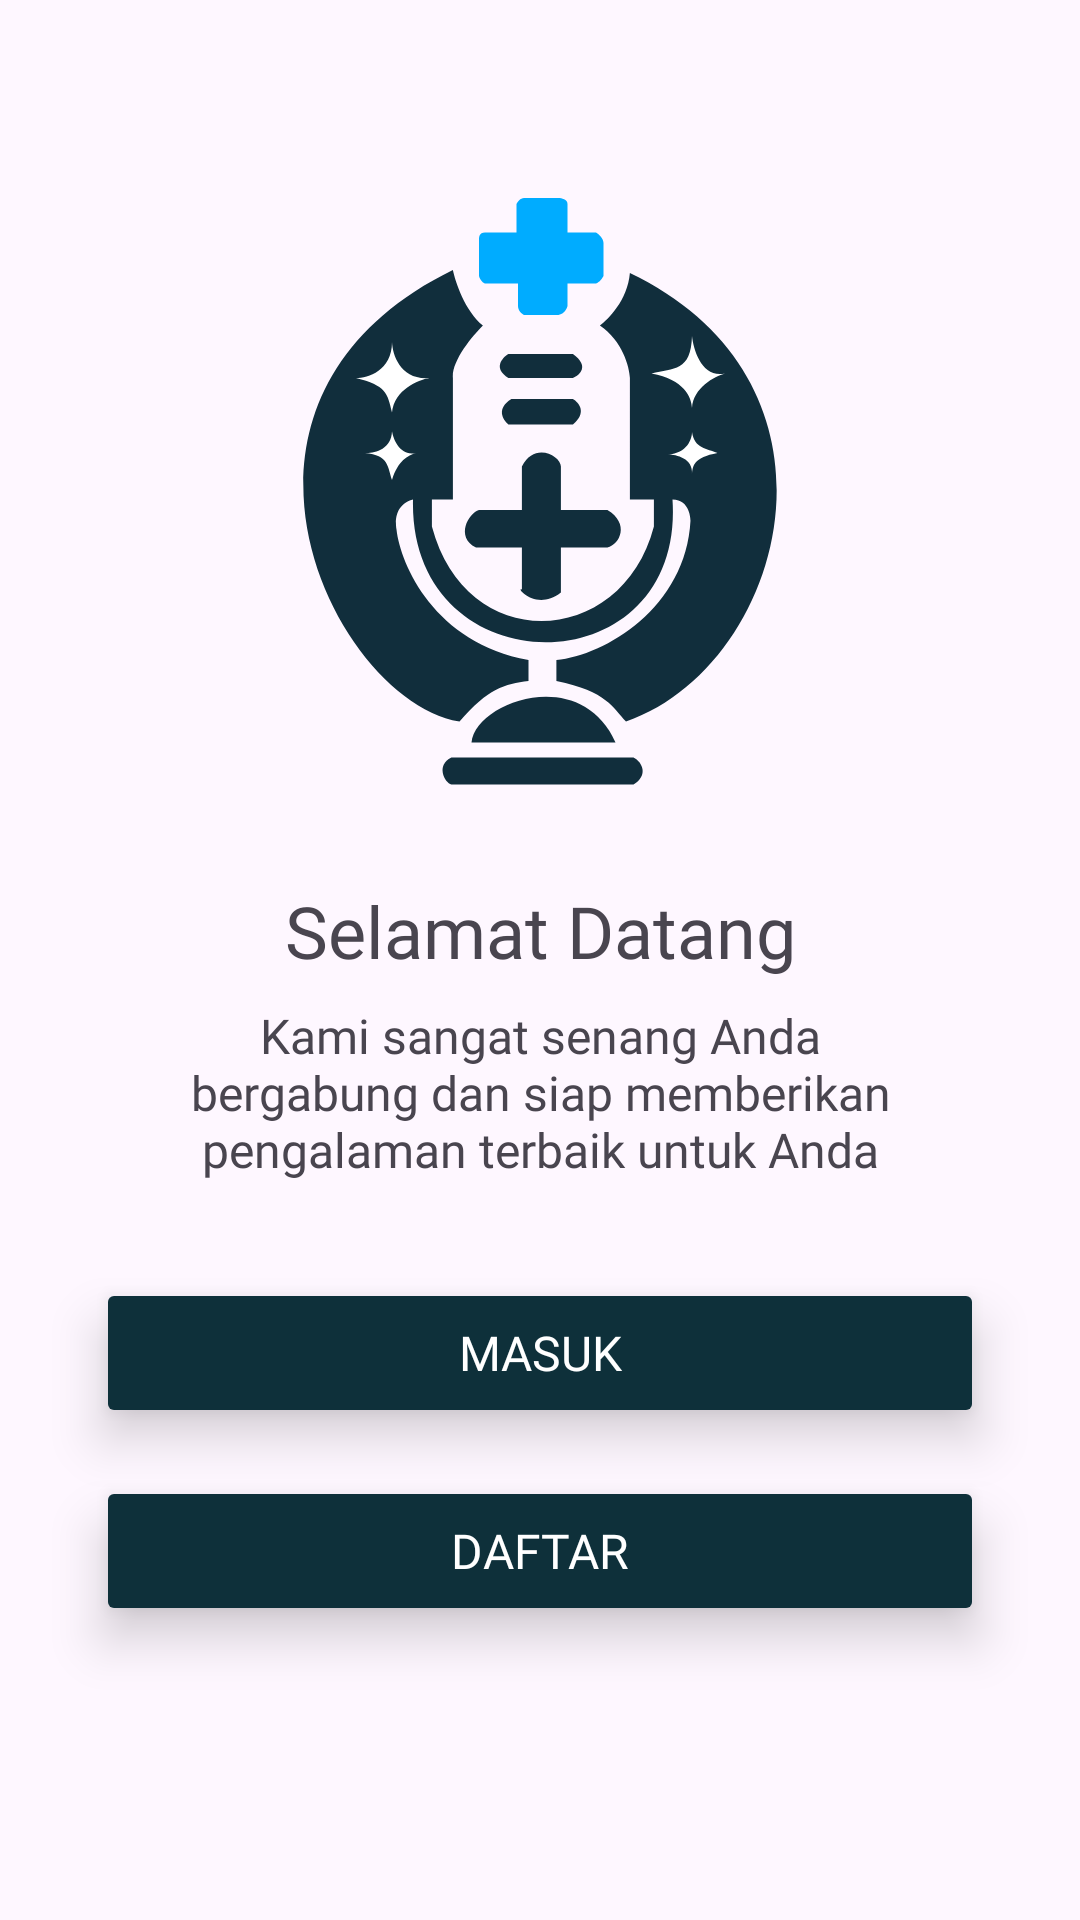

This screen was rendered from an Android layout file. Write that file and the resources it references.
<!-- AndroidManifest.xml: application theme Theme.VoiceHealthGuide -->
<!-- res/layout/activity_welcome.xml -->
<?xml version="1.0" encoding="utf-8"?>
<androidx.constraintlayout.widget.ConstraintLayout xmlns:android="http://schemas.android.com/apk/res/android"
    xmlns:app="http://schemas.android.com/apk/res-auto"
    xmlns:tools="http://schemas.android.com/tools"
    android:id="@+id/background"
    android:layout_width="match_parent"
    android:layout_height="match_parent"
    tools:context=".view.welcome.WelcomeActivity">

    <androidx.constraintlayout.widget.ConstraintLayout
        android:layout_width="0dp"
        android:layout_height="wrap_content"
        app:layout_constraintBottom_toBottomOf="parent"
        app:layout_constraintEnd_toEndOf="parent"
        app:layout_constraintStart_toStartOf="parent"
        app:layout_constraintTop_toTopOf="parent">

        <ImageView
            android:id="@+id/imageView"
            android:layout_width="0dp"
            android:layout_height="wrap_content"
            android:importantForAccessibility="no"
            app:layout_constraintEnd_toEndOf="parent"
            app:layout_constraintStart_toStartOf="parent"
            app:layout_constraintTop_toTopOf="parent"
            app:srcCompat="@drawable/logo" />

        <TextView
            android:id="@+id/welcome_text"
            android:layout_width="0dp"
            android:layout_marginTop="32dp"
            android:layout_height="wrap_content"
            android:fontFamily="@font/montserrat_bold"
            android:text="@string/selamat_datang"
            android:textSize="24sp"
            android:textAlignment="center"
            app:layout_constraintEnd_toEndOf="parent"
            app:layout_constraintStart_toStartOf="parent"
            app:layout_constraintTop_toBottomOf="@+id/imageView" />
        <TextView
            android:id="@+id/descWelcome"
            android:layout_width="255dp"
            android:layout_marginTop="8dp"
            android:layout_height="wrap_content"
            android:fontFamily="@font/montserrat"
            android:text="@string/welcome_text"
            android:textSize="16sp"
            android:textAlignment="center"
            app:layout_constraintEnd_toEndOf="parent"
            app:layout_constraintStart_toStartOf="parent"
            app:layout_constraintTop_toBottomOf="@+id/welcome_text" />

        <Button
            android:id="@+id/loginButton"
            android:layout_width="0dp"
            android:layout_height="50dp"
            android:layout_marginTop="32dp"
            android:layout_marginStart="32dp"
            android:layout_marginEnd="32dp"
            android:backgroundTint="@color/dark_blue"
            android:elevation="10dp"
            android:fontFamily="@font/montserrat_semibold"
            android:stateListAnimator="@null"
            android:text="@string/login"
            android:textColor="@color/white"
            android:textSize="16sp"
            app:cornerRadius="8dp"
            app:layout_constraintEnd_toEndOf="parent"
            app:layout_constraintStart_toStartOf="parent"
            app:layout_constraintTop_toBottomOf="@+id/descWelcome" />

        <Button
            android:id="@+id/signupButton"
            android:layout_width="0dp"
            android:layout_height="50dp"
            android:layout_marginStart="32dp"
            android:layout_marginTop="16dp"
            android:layout_marginEnd="32dp"
            android:backgroundTint="@color/dark_blue"
            android:elevation="10dp"
            android:fontFamily="@font/montserrat_semibold"
            android:stateListAnimator="@null"
            android:text="@string/register"
            android:textColor="@color/white"
            android:textSize="16sp"
            app:cornerRadius="8dp"
            android:layout_marginBottom="32dp"
            app:layout_constraintBottom_toBottomOf="parent"
            app:layout_constraintEnd_toEndOf="parent"
            app:layout_constraintStart_toStartOf="parent"
            app:layout_constraintTop_toBottomOf="@+id/loginButton" />

        <ProgressBar
            android:id="@+id/progressIndicator"
            android:layout_width="wrap_content"
            android:layout_height="wrap_content"
            android:visibility="gone"
            app:layout_constraintBottom_toBottomOf="parent"
            app:layout_constraintEnd_toEndOf="parent"
            app:layout_constraintStart_toStartOf="parent"
            app:layout_constraintTop_toTopOf="parent" />
    </androidx.constraintlayout.widget.ConstraintLayout>
</androidx.constraintlayout.widget.ConstraintLayout>
<!-- resources referenced by this layout -->
<resources>
  <color name="dark_blue">#0E303A</color>
  <color name="white">#FFFFFF</color>
  <!-- drawable logo: vector/xml drawable (drawable, 2739 chars, omitted) -->
  <string name="login">Masuk</string>
  <string name="register">Daftar</string>
  <string name="selamat_datang">Selamat Datang</string>
  <string name="welcome_text">Kami sangat senang Anda bergabung dan siap memberikan pengalaman terbaik untuk Anda</string>
  <style name="Theme.VoiceHealthGuide" parent="Base.Theme.VoiceHealthGuide" />
  <style name="Base.Theme.VoiceHealthGuide" parent="Theme.Material3.DayNight.NoActionBar">
  
  
      </style>
</resources>
